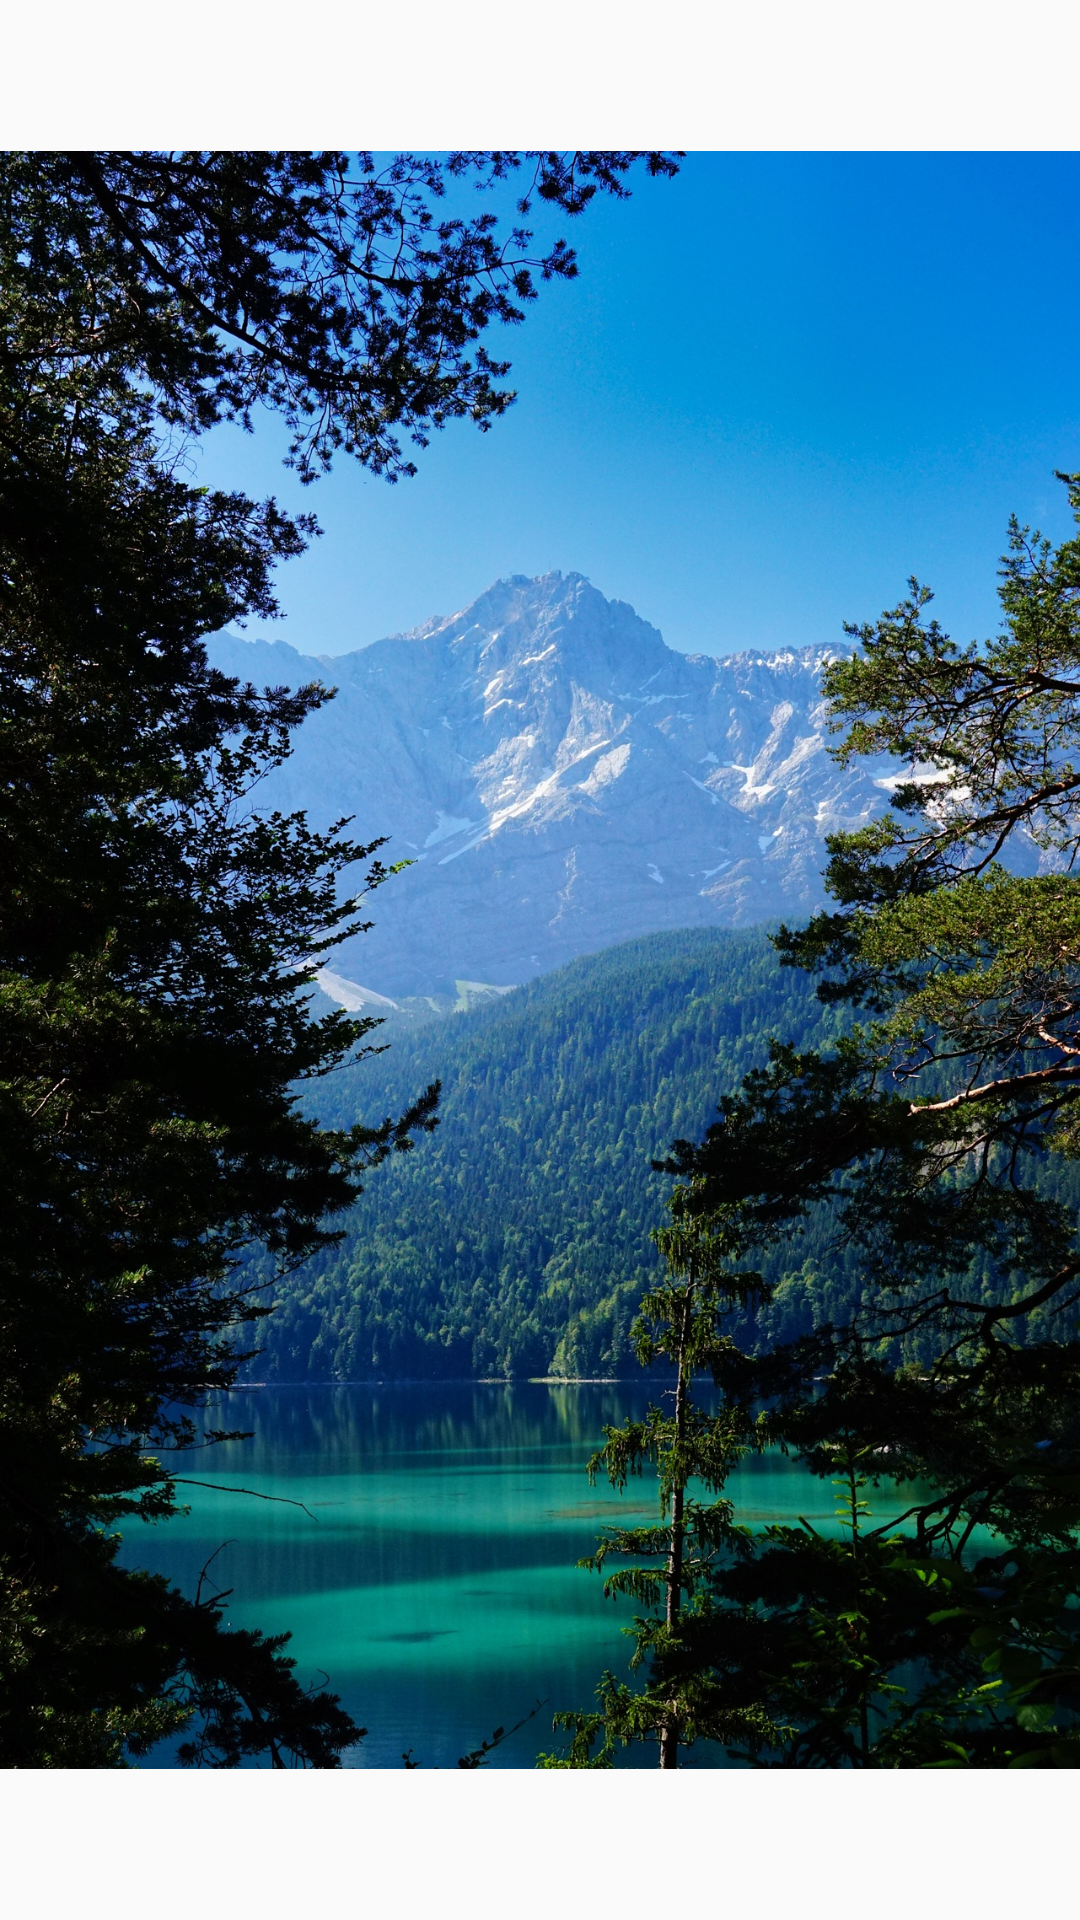

Layout XML and referenced resources for this Android screen:
<!-- AndroidManifest.xml: application theme IChatCustomToolbar -->
<!-- res/layout/activity_ichat_image_show.xml -->
<?xml version="1.0" encoding="utf-8"?>
<androidx.constraintlayout.widget.ConstraintLayout xmlns:android="http://schemas.android.com/apk/res/android"
    xmlns:app="http://schemas.android.com/apk/res-auto"
    xmlns:tools="http://schemas.android.com/tools"
    android:id="@+id/main"
    android:layout_width="match_parent"
    android:layout_height="match_parent"
    tools:context=".Home.Home.IChatImageShowActivity">

    <ImageView
        android:id="@+id/image"
        android:layout_width="match_parent"
        android:layout_height="wrap_content"
        android:contentDescription="@string/todo"
        app:layout_constraintBottom_toBottomOf="parent"
        app:layout_constraintEnd_toEndOf="parent"
        app:layout_constraintStart_toStartOf="parent"
        app:layout_constraintTop_toTopOf="parent"
        app:srcCompat="@drawable/wallpaper" />
</androidx.constraintlayout.widget.ConstraintLayout>
<!-- resources referenced by this layout -->
<resources>
  <!-- drawable wallpaper: jpg bitmap (drawable, 891579 bytes) -->
  <string name="todo">TODO</string>
  <style name="IChatCustomToolbar" parent="Theme.AppCompat.DayNight">
          <item name="colorPrimary">@color/light_blue</item>
          <item name="colorPrimaryDark">@color/light_blue</item>
          <item name="colorOnPrimary">@color/white</item>
      </style>
  <color name="light_blue">#4a8efa</color>
  <color name="white">#FFFFFFFF</color>
</resources>
